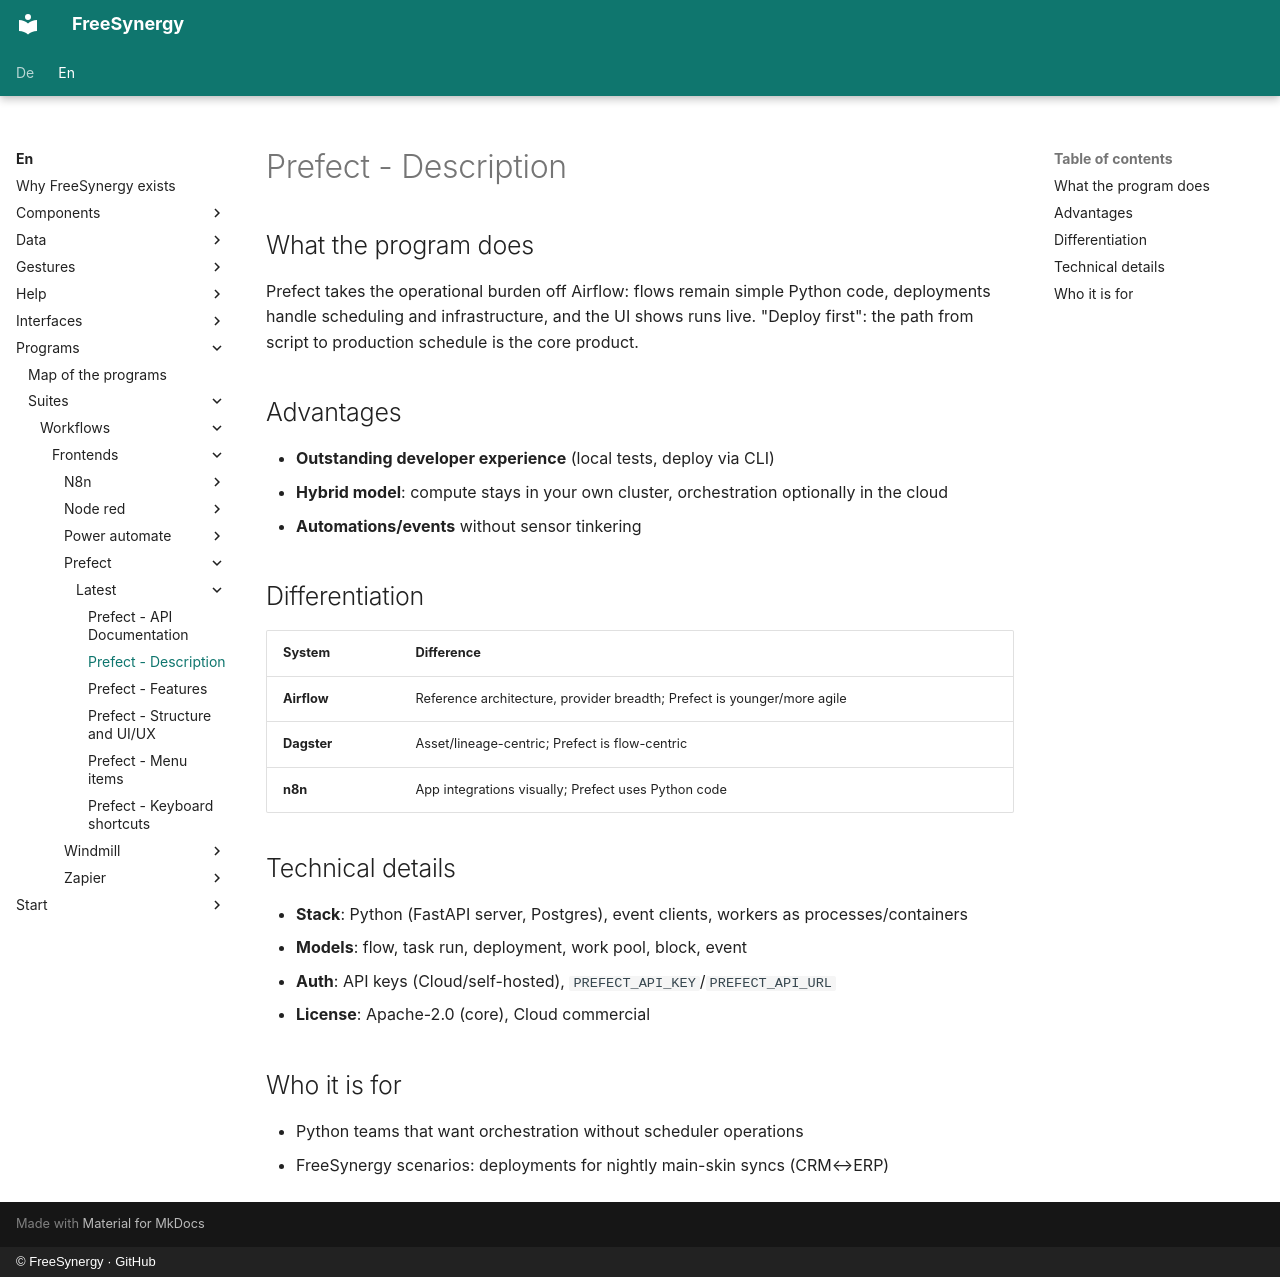

repository: FreeSynergy/fs-documentation · page: en/programs/suites/workflows/frontends/prefect/latest/description/index.html · generator: mkdocs · copyright: © FreeSynergy · GitHub

# Prefect - Description

## What the program does

Prefect takes the operational burden off Airflow: flows remain simple Python code, deployments handle scheduling and infrastructure, and the UI shows runs live. "Deploy first": the path from script to production schedule is the core product.

## Advantages

- **Outstanding developer experience** (local tests, deploy via CLI)
- **Hybrid model**: compute stays in your own cluster, orchestration optionally in the cloud
- **Automations/events** without sensor tinkering

## Differentiation

| System | Difference |
|--------|-------------|
| **Airflow** | Reference architecture, provider breadth; Prefect is younger/more agile |
| **Dagster** | Asset/lineage-centric; Prefect is flow-centric |
| **n8n** | App integrations visually; Prefect uses Python code |

## Technical details

- **Stack**: Python (FastAPI server, Postgres), event clients, workers as processes/containers
- **Models**: flow, task run, deployment, work pool, block, event
- **Auth**: API keys (Cloud/self-hosted), `PREFECT_API_KEY`/`PREFECT_API_URL`
- **License**: Apache-2.0 (core), Cloud commercial

## Who it is for

- Python teams that want orchestration without scheduler operations
- FreeSynergy scenarios: deployments for nightly main-skin syncs (CRM↔ERP)
